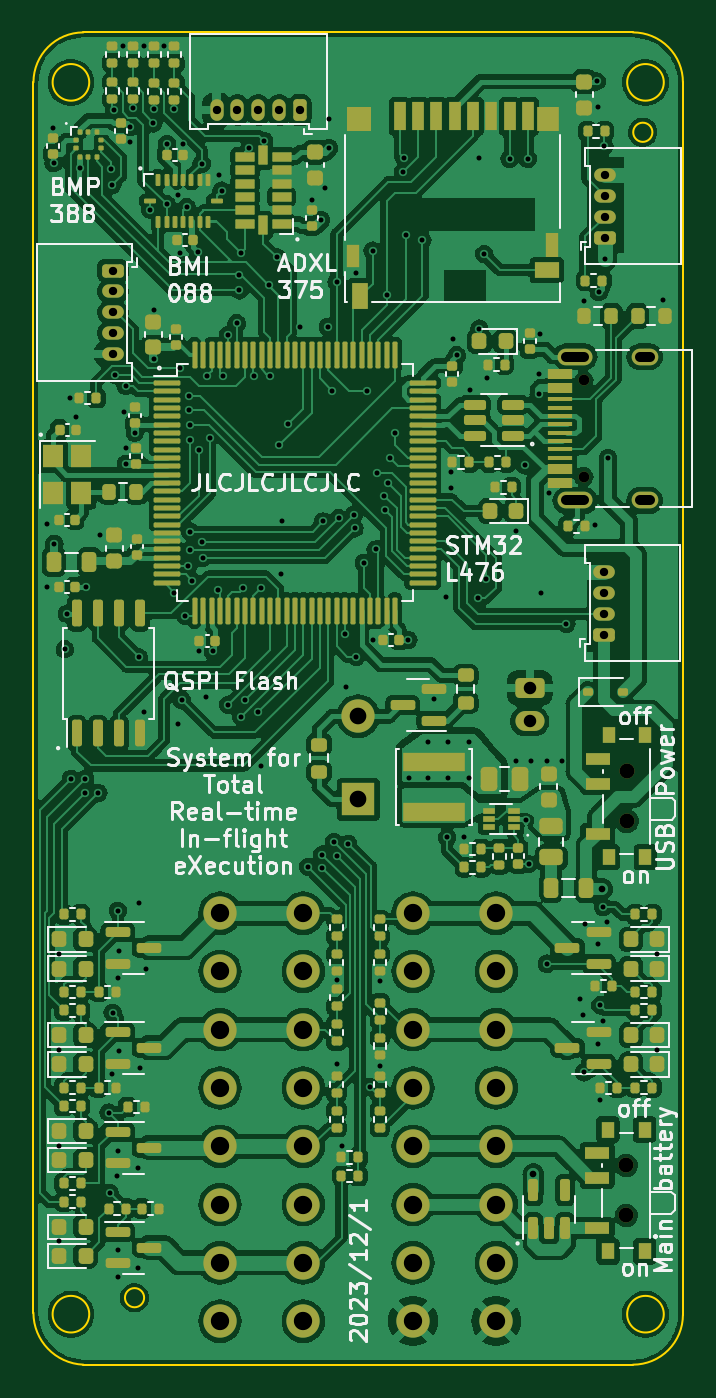
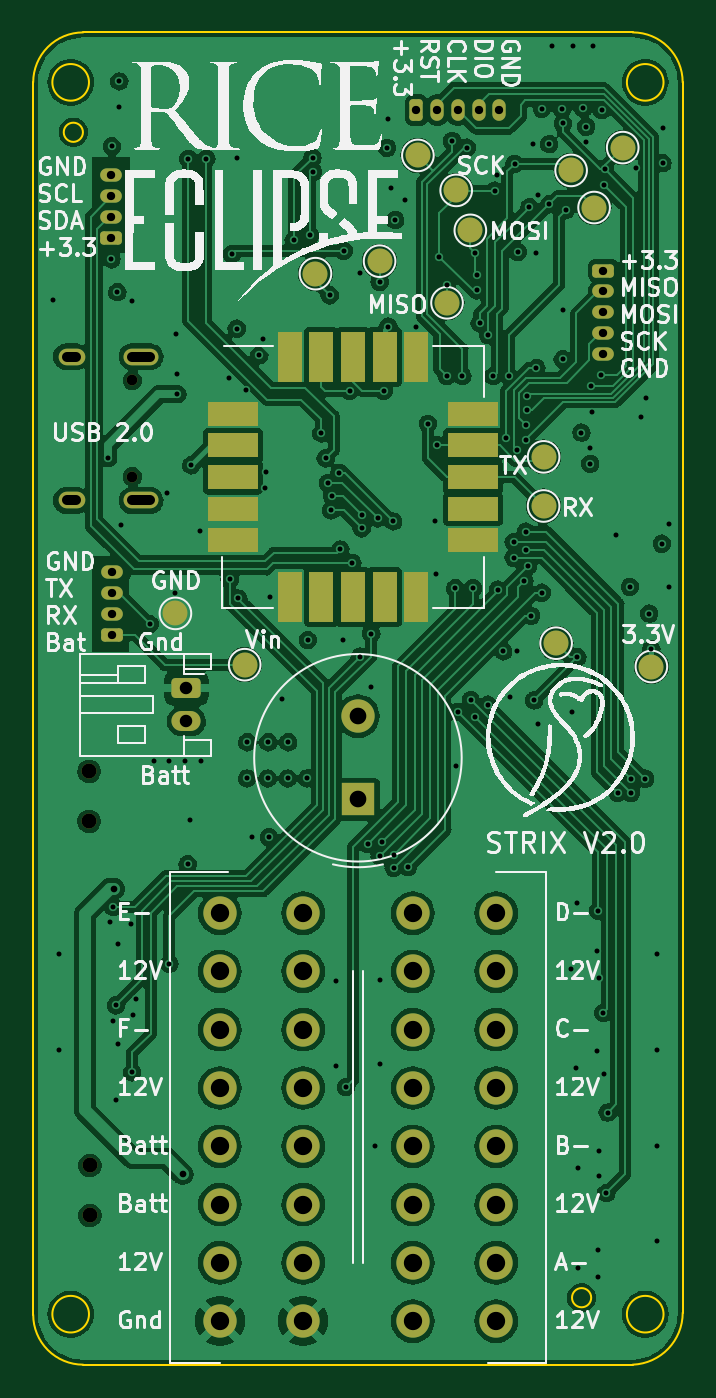
Circuit board: 11 layer files. Board 39.0 x 80.0 mm.
- bottom_copper: Flight Computer-B_Cu.gbl (230458 bytes)
- bottom_mask: Flight Computer-B_Mask.gbs (4807 bytes)
- paste: Flight Computer-B_Paste.gbp (1050 bytes)
- bottom_silk: Flight Computer-B_Silkscreen.gbo (120948 bytes)
- outline: Flight Computer-Edge_Cuts.gm1 (1507 bytes)
- top_copper: Flight Computer-F_Cu.gtl (459941 bytes)
- top_mask: Flight Computer-F_Mask.gts (20626 bytes)
- paste: Flight Computer-F_Paste.gtp (18146 bytes)
- top_silk: Flight Computer-F_Silkscreen.gto (99736 bytes)
- drill: Flight Computer-NPTH.drl (499 bytes)
- drill: Flight Computer-PTH.drl (4854 bytes)

=== bottom_copper: Flight Computer-B_Cu.gbl (230458 bytes, source omitted) ===
=== bottom_mask: Flight Computer-B_Mask.gbs ===
%TF.GenerationSoftware,KiCad,Pcbnew,7.0.2-0*%
%TF.CreationDate,2023-12-01T11:24:17-06:00*%
%TF.ProjectId,Flight Computer,466c6967-6874-4204-936f-6d7075746572,1.1*%
%TF.SameCoordinates,Original*%
%TF.FileFunction,Soldermask,Bot*%
%TF.FilePolarity,Negative*%
%FSLAX46Y46*%
G04 Gerber Fmt 4.6, Leading zero omitted, Abs format (unit mm)*
G04 Created by KiCad (PCBNEW 7.0.2-0) date 2023-12-01 11:24:17*
%MOMM*%
%LPD*%
G01*
G04 APERTURE LIST*
G04 Aperture macros list*
%AMRoundRect*
0 Rectangle with rounded corners*
0 $1 Rounding radius*
0 $2 $3 $4 $5 $6 $7 $8 $9 X,Y pos of 4 corners*
0 Add a 4 corners polygon primitive as box body*
4,1,4,$2,$3,$4,$5,$6,$7,$8,$9,$2,$3,0*
0 Add four circle primitives for the rounded corners*
1,1,$1+$1,$2,$3*
1,1,$1+$1,$4,$5*
1,1,$1+$1,$6,$7*
1,1,$1+$1,$8,$9*
0 Add four rect primitives between the rounded corners*
20,1,$1+$1,$2,$3,$4,$5,0*
20,1,$1+$1,$4,$5,$6,$7,0*
20,1,$1+$1,$6,$7,$8,$9,0*
20,1,$1+$1,$8,$9,$2,$3,0*%
G04 Aperture macros list end*
%ADD10C,0.900000*%
%ADD11RoundRect,0.200000X0.450000X-0.200000X0.450000X0.200000X-0.450000X0.200000X-0.450000X-0.200000X0*%
%ADD12O,1.300000X0.800000*%
%ADD13C,0.650000*%
%ADD14O,2.100000X1.000000*%
%ADD15O,1.600000X1.000000*%
%ADD16RoundRect,0.200000X0.200000X0.450000X-0.200000X0.450000X-0.200000X-0.450000X0.200000X-0.450000X0*%
%ADD17O,0.800000X1.300000*%
%ADD18RoundRect,0.200000X-0.450000X0.200000X-0.450000X-0.200000X0.450000X-0.200000X0.450000X0.200000X0*%
%ADD19C,1.500000*%
%ADD20RoundRect,0.250000X-0.625000X0.350000X-0.625000X-0.350000X0.625000X-0.350000X0.625000X0.350000X0*%
%ADD21O,1.750000X1.200000*%
%ADD22C,2.000000*%
%ADD23R,3.000000X1.500000*%
%ADD24R,1.500000X3.000000*%
%ADD25R,2.000000X2.000000*%
G04 APERTURE END LIST*
D10*
%TO.C,SW1*%
X119640000Y-65900000D03*
X119640000Y-62900000D03*
%TD*%
D11*
%TO.C,J8*%
X118270000Y-54690000D03*
D12*
X118270000Y-53440000D03*
X118270000Y-52190000D03*
X118270000Y-50940000D03*
%TD*%
D13*
%TO.C,J7*%
X117050000Y-45210000D03*
X117050000Y-39430000D03*
D14*
X116520000Y-46640000D03*
D15*
X120700000Y-46640000D03*
D14*
X116520000Y-38000000D03*
D15*
X120700000Y-38000000D03*
%TD*%
D16*
%TO.C,J3*%
X100000000Y-23200000D03*
D17*
X98750000Y-23200000D03*
X97500000Y-23200000D03*
X96250000Y-23200000D03*
X95000000Y-23200000D03*
%TD*%
D11*
%TO.C,J9*%
X118300000Y-30857500D03*
D12*
X118300000Y-29607500D03*
X118300000Y-28357500D03*
X118300000Y-27107500D03*
%TD*%
D10*
%TO.C,SW2*%
X119600000Y-89570000D03*
X119600000Y-86570000D03*
%TD*%
D18*
%TO.C,J5*%
X88760000Y-32840000D03*
D12*
X88760000Y-34090000D03*
X88760000Y-35340000D03*
X88760000Y-36590000D03*
X88760000Y-37840000D03*
%TD*%
D19*
%TO.C,TP10*%
X92350000Y-44020000D03*
%TD*%
%TO.C,TP15*%
X91600000Y-55210000D03*
%TD*%
D20*
%TO.C,J4*%
X113800000Y-57900000D03*
D21*
X113800000Y-59900000D03*
%TD*%
D19*
%TO.C,TP5*%
X97600000Y-28020000D03*
%TD*%
%TO.C,TP4*%
X96750000Y-30420000D03*
%TD*%
%TO.C,TP1*%
X110300000Y-56500000D03*
%TD*%
%TO.C,TP11*%
X92350000Y-46970000D03*
%TD*%
%TO.C,TP6*%
X87600000Y-25450000D03*
%TD*%
%TO.C,TP7*%
X99900000Y-25920000D03*
%TD*%
D22*
%TO.C,J2*%
X95200000Y-95920000D03*
X100200000Y-95920000D03*
X95200000Y-92420000D03*
X100200000Y-92420000D03*
X95200000Y-88920000D03*
X100200000Y-88920000D03*
X95200000Y-85420000D03*
X100200000Y-85420000D03*
X95200000Y-81920000D03*
X100200000Y-81920000D03*
X95200000Y-78420000D03*
X100200000Y-78420000D03*
X95200000Y-74920000D03*
X100200000Y-74920000D03*
X95200000Y-71420000D03*
X100200000Y-71420000D03*
%TD*%
D23*
%TO.C,U11*%
X111000000Y-41432500D03*
X111000000Y-43332500D03*
X111000000Y-45232500D03*
X111000000Y-47132500D03*
X111000000Y-49032500D03*
D24*
X107600000Y-52432500D03*
X105700000Y-52432500D03*
X103800000Y-52432500D03*
X101900000Y-52432500D03*
X100000000Y-52432500D03*
D23*
X96600000Y-49032500D03*
X96600000Y-47132500D03*
X96600000Y-45232500D03*
X96600000Y-43332500D03*
X96600000Y-41432500D03*
D24*
X100000000Y-38032500D03*
X101900000Y-38032500D03*
X103800000Y-38032500D03*
X105700000Y-38032500D03*
X107600000Y-38032500D03*
%TD*%
D19*
%TO.C,TP9*%
X90700000Y-26820000D03*
%TD*%
D25*
%TO.C,BZ1*%
X103500000Y-64590000D03*
D22*
X103500000Y-59590000D03*
%TD*%
D19*
%TO.C,TP3*%
X98150000Y-34770000D03*
%TD*%
%TO.C,TP2*%
X85880000Y-56610000D03*
%TD*%
%TO.C,TP13*%
X106050000Y-33020000D03*
%TD*%
%TO.C,TP14*%
X102200000Y-32270000D03*
%TD*%
D22*
%TO.C,J1*%
X111790000Y-71420000D03*
X106790000Y-71420000D03*
X111790000Y-74920000D03*
X106790000Y-74920000D03*
X111790000Y-78420000D03*
X106790000Y-78420000D03*
X111790000Y-81920000D03*
X106790000Y-81920000D03*
X111790000Y-85420000D03*
X106790000Y-85420000D03*
X111790000Y-88920000D03*
X106790000Y-88920000D03*
X111790000Y-92420000D03*
X106790000Y-92420000D03*
X111790000Y-95920000D03*
X106790000Y-95920000D03*
%TD*%
D19*
%TO.C,TP8*%
X89320000Y-29050000D03*
%TD*%
%TO.C,TP12*%
X114460000Y-53420000D03*
%TD*%
M02*

=== paste: Flight Computer-B_Paste.gbp ===
%TF.GenerationSoftware,KiCad,Pcbnew,7.0.2-0*%
%TF.CreationDate,2023-12-01T11:24:17-06:00*%
%TF.ProjectId,Flight Computer,466c6967-6874-4204-936f-6d7075746572,1.1*%
%TF.SameCoordinates,Original*%
%TF.FileFunction,Paste,Bot*%
%TF.FilePolarity,Positive*%
%FSLAX46Y46*%
G04 Gerber Fmt 4.6, Leading zero omitted, Abs format (unit mm)*
G04 Created by KiCad (PCBNEW 7.0.2-0) date 2023-12-01 11:24:17*
%MOMM*%
%LPD*%
G01*
G04 APERTURE LIST*
%ADD10R,3.000000X1.500000*%
%ADD11R,1.500000X3.000000*%
G04 APERTURE END LIST*
D10*
%TO.C,U11*%
X111000000Y-41432500D03*
X111000000Y-43332500D03*
X111000000Y-45232500D03*
X111000000Y-47132500D03*
X111000000Y-49032500D03*
D11*
X107600000Y-52432500D03*
X105700000Y-52432500D03*
X103800000Y-52432500D03*
X101900000Y-52432500D03*
X100000000Y-52432500D03*
D10*
X96600000Y-49032500D03*
X96600000Y-47132500D03*
X96600000Y-45232500D03*
X96600000Y-43332500D03*
X96600000Y-41432500D03*
D11*
X100000000Y-38032500D03*
X101900000Y-38032500D03*
X103800000Y-38032500D03*
X105700000Y-38032500D03*
X107600000Y-38032500D03*
%TD*%
M02*

=== bottom_silk: Flight Computer-B_Silkscreen.gbo (120948 bytes, source omitted) ===
=== outline: Flight Computer-Edge_Cuts.gm1 ===
%TF.GenerationSoftware,KiCad,Pcbnew,7.0.2-0*%
%TF.CreationDate,2023-12-01T11:24:17-06:00*%
%TF.ProjectId,Flight Computer,466c6967-6874-4204-936f-6d7075746572,1.1*%
%TF.SameCoordinates,Original*%
%TF.FileFunction,Profile,NP*%
%FSLAX46Y46*%
G04 Gerber Fmt 4.6, Leading zero omitted, Abs format (unit mm)*
G04 Created by KiCad (PCBNEW 7.0.2-0) date 2023-12-01 11:24:17*
%MOMM*%
%LPD*%
G01*
G04 APERTURE LIST*
%TA.AperFunction,Profile*%
%ADD10C,0.100000*%
%TD*%
%TA.AperFunction,Profile*%
%ADD11C,0.150000*%
%TD*%
G04 APERTURE END LIST*
D10*
X123000000Y-21532500D02*
G75*
G03*
X120000000Y-18532500I-3000000J0D01*
G01*
X87350000Y-21532500D02*
G75*
G03*
X87350000Y-21532500I-1100000J0D01*
G01*
X87000000Y-18532500D02*
G75*
G03*
X84000000Y-21532500I0J-3000000D01*
G01*
D11*
X121166000Y-24530000D02*
G75*
G03*
X121166000Y-24530000I-576000J0D01*
G01*
D10*
X120000000Y-18532500D02*
X87000000Y-18532500D01*
X87350000Y-95500000D02*
G75*
G03*
X87350000Y-95500000I-1100000J0D01*
G01*
X121850000Y-21532500D02*
G75*
G03*
X121850000Y-21532500I-1100000J0D01*
G01*
X120000000Y-98532500D02*
G75*
G03*
X123000000Y-95532500I0J3000000D01*
G01*
X83997645Y-95411180D02*
G75*
G03*
X87000000Y-98532499I3123655J-20D01*
G01*
X121850000Y-95500000D02*
G75*
G03*
X121850000Y-95500000I-1100000J0D01*
G01*
X87000000Y-98532500D02*
X120000000Y-98532500D01*
D11*
X90646000Y-94510000D02*
G75*
G03*
X90646000Y-94510000I-576000J0D01*
G01*
D10*
X123000000Y-95532500D02*
X123000000Y-21532500D01*
X84000000Y-21532500D02*
X84000000Y-95411180D01*
M02*

=== top_copper: Flight Computer-F_Cu.gtl (459941 bytes, source omitted) ===
=== top_mask: Flight Computer-F_Mask.gts (20626 bytes, source omitted) ===
=== paste: Flight Computer-F_Paste.gtp (18146 bytes, source omitted) ===
=== top_silk: Flight Computer-F_Silkscreen.gto (99736 bytes, source omitted) ===
=== drill: Flight Computer-NPTH.drl ===
M48
; DRILL file {KiCad 7.0.2-0} date 2023 December 01, Friday 11:24:21
; FORMAT={-:-/ absolute / metric / decimal}
; #@! TF.CreationDate,2023-12-01T11:24:21-06:00
; #@! TF.GenerationSoftware,Kicad,Pcbnew,7.0.2-0
; #@! TF.FileFunction,NonPlated,1,4,NPTH
FMAT,2
METRIC
; #@! TA.AperFunction,NonPlated,NPTH,ComponentDrill
T1C0.650
; #@! TA.AperFunction,NonPlated,NPTH,ComponentDrill
T2C0.900
%
G90
G05
T1
X117.05Y-39.43
X117.05Y-45.21
T2
X119.6Y-86.57
X119.6Y-89.57
X119.64Y-62.9
X119.64Y-65.9
T0
M30

=== drill: Flight Computer-PTH.drl ===
M48
; DRILL file {KiCad 7.0.2-0} date 2023 December 01, Friday 11:24:21
; FORMAT={-:-/ absolute / metric / decimal}
; #@! TF.CreationDate,2023-12-01T11:24:21-06:00
; #@! TF.GenerationSoftware,Kicad,Pcbnew,7.0.2-0
; #@! TF.FileFunction,Plated,1,4,PTH
FMAT,2
METRIC
; #@! TA.AperFunction,Plated,PTH,ViaDrill
T1C0.300
; #@! TA.AperFunction,Plated,PTH,ViaDrill
T2C0.400
; #@! TA.AperFunction,Plated,PTH,ComponentDrill
T3C0.500
; #@! TA.AperFunction,Plated,PTH,ComponentDrill
T4C0.600
; #@! TA.AperFunction,Plated,PTH,ComponentDrill
T5C0.750
; #@! TA.AperFunction,Plated,PTH,ComponentDrill
T6C1.000
; #@! TA.AperFunction,Plated,PTH,ComponentDrill
T7C1.100
%
G90
G05
T1
X84.8Y-48.032
X84.82Y-51.82
X85.18Y-24.26
X85.21Y-26.39
X85.25Y-49.232
X85.55Y-73.88
X85.55Y-79.63
X85.55Y-85.38
X85.56Y-91.12
X85.88Y-55.57
X86.01Y-53.43
X86.18Y-40.5
X86.25Y-63.35
X86.53Y-41.652
X86.81Y-26.7
X87.1Y-63.35
X87.1Y-64.2
X87.17Y-51.82
X87.9Y-64.2
X88.0Y-48.732
X88.51Y-83.39
X88.59Y-88.23
X88.67Y-26.76
X88.74Y-81.1
X88.745Y-27.675
X88.76Y-77.4
X88.86Y-23.197
X88.91Y-39.12
X89.04Y-87.23
X89.05Y-75.31
X89.05Y-85.68
X89.07Y-71.28
X89.08Y-91.67
X89.09Y-93.24
X89.13Y-73.68
X89.13Y-79.69
X89.36Y-19.34
X89.45Y-41.31
X89.53Y-39.747
X89.55Y-43.47
X89.55Y-44.438
X89.8Y-24.2
X89.81Y-25.13
X89.98Y-23.1
X90.08Y-42.56
X90.27Y-86.71
X90.29Y-92.74
X90.32Y-70.8
X90.325Y-56.045
X90.41Y-80.7
X90.61Y-19.34
X90.65Y-59.37
X90.73Y-74.76
X91.0Y-29.17
X91.2Y-24.0
X91.21Y-35.18
X91.21Y-38.17
X91.25Y-23.15
X91.86Y-19.37
X92.004Y-28.854
X92.02Y-25.239
X92.46Y-23.12
X92.468Y-52.179
X92.658Y-28.293
X92.668Y-60.038
X92.79Y-38.68
X92.805Y-31.765
X92.925Y-58.645
X92.98Y-25.239
X93.108Y-53.562
X93.2Y-29.02
X93.295Y-50.582
X93.34Y-40.35
X93.34Y-41.22
X93.4Y-49.61
X93.42Y-42.12
X93.42Y-48.51
X93.43Y-42.98
X93.5Y-51.45
X93.9Y-31.72
X93.93Y-43.61
X93.95Y-55.67
X94.096Y-26.421
X94.149Y-49.136
X94.151Y-50.083
X94.35Y-58.47
X94.437Y-39.167
X94.604Y-42.876
X94.777Y-55.693
X95.099Y-51.999
X95.16Y-27.11
X95.3Y-28.032
X95.38Y-39.17
X95.7Y-36.69
X95.702Y-58.898
X96.2Y-35.997
X96.35Y-33.082
X96.37Y-34.02
X96.45Y-31.794
X96.469Y-59.617
X96.59Y-51.909
X96.725Y-58.615
X96.97Y-25.45
X97.225Y-39.17
X97.505Y-59.325
X97.64Y-62.6
X97.658Y-51.908
X97.852Y-25.05
X98.15Y-33.692
X98.174Y-39.169
X98.604Y-32.02
X98.75Y-43.332
X98.84Y-51.06
X98.9Y-47.883
X99.3Y-42.04
X100.0Y-36.22
X100.5Y-68.65
X100.7Y-28.62
X101.266Y-29.796
X101.35Y-67.9
X101.35Y-68.7
X101.38Y-47.9
X101.51Y-27.87
X101.674Y-36.201
X101.72Y-23.71
X101.75Y-25.47
X101.947Y-40.045
X102.05Y-67.15
X102.2Y-33.52
X102.2Y-68.0
X102.2Y-75.42
X102.2Y-80.5
X102.32Y-47.71
X102.5Y-85.4
X102.7Y-54.64
X102.74Y-57.85
X102.9Y-67.25
X103.23Y-47.51
X103.28Y-48.31
X103.35Y-33.008
X103.39Y-56.02
X103.84Y-50.39
X104.0Y-40.05
X104.23Y-81.87
X104.361Y-31.64
X104.4Y-55.02
X104.55Y-49.58
X104.61Y-44.98
X104.8Y-75.47
X104.8Y-80.6
X105.06Y-46.37
X105.12Y-47.23
X105.2Y-34.32
X105.31Y-45.59
X105.437Y-44.105
X105.71Y-42.612
X106.2Y-26.91
X106.228Y-26.048
X106.37Y-30.72
X106.512Y-55.02
X106.56Y-63.33
X107.36Y-31.02
X107.69Y-61.16
X107.71Y-63.33
X108.05Y-58.55
X108.76Y-52.432
X108.84Y-66.86
X108.89Y-61.16
X108.91Y-63.33
X109.05Y-44.95
X109.06Y-45.92
X109.18Y-36.92
X109.42Y-37.92
X109.86Y-66.87
X110.14Y-61.16
X110.16Y-63.33
X110.21Y-39.99
X110.675Y-52.525
X110.75Y-26.1
X110.78Y-36.32
X111.07Y-31.842
X111.199Y-51.379
X111.25Y-39.27
X112.6Y-26.12
X112.95Y-62.3
X112.99Y-48.45
X113.515Y-44.525
X113.6Y-65.85
X113.69Y-26.12
X113.73Y-68.48
X113.9Y-62.3
X114.34Y-40.26
X114.35Y-39.07
X114.43Y-36.62
X114.46Y-52.2
X114.83Y-74.45
X114.85Y-62.3
X114.95Y-46.2
X115.75Y-62.3
X116.0Y-54.06
X116.81Y-76.55
X117.02Y-77.54
X117.055Y-34.67
X117.06Y-80.98
X117.1Y-72.07
X117.72Y-48.14
X117.83Y-21.48
X117.87Y-23.04
X117.92Y-73.28
X117.92Y-79.3
X117.95Y-34.133
X118.03Y-82.64
X118.04Y-76.96
X118.2Y-71.05
X118.2Y-77.9
X118.28Y-25.37
X118.3Y-32.16
X118.41Y-71.95
X118.5Y-44.09
X121.45Y-73.87
X121.45Y-79.63
X121.805Y-34.62
T2
X114.02Y-87.08
X118.15Y-69.95
T3
X88.76Y-32.84
X88.76Y-34.09
X88.76Y-35.34
X88.76Y-36.59
X88.76Y-37.84
X95.0Y-23.2
X96.25Y-23.2
X97.5Y-23.2
X98.75Y-23.2
X100.0Y-23.2
X118.27Y-50.94
X118.27Y-52.19
X118.27Y-53.44
X118.27Y-54.69
X118.3Y-27.107
X118.3Y-28.357
X118.3Y-29.607
X118.3Y-30.857
T5
X113.8Y-57.9
X113.8Y-59.9
T6
X103.5Y-59.59
X103.5Y-64.59
T7
X95.2Y-71.42
X95.2Y-74.92
X95.2Y-78.42
X95.2Y-81.92
X95.2Y-85.42
X95.2Y-88.92
X95.2Y-92.42
X95.2Y-95.92
X100.2Y-71.42
X100.2Y-74.92
X100.2Y-78.42
X100.2Y-81.92
X100.2Y-85.42
X100.2Y-88.92
X100.2Y-92.42
X100.2Y-95.92
X106.79Y-71.42
X106.79Y-74.92
X106.79Y-78.42
X106.79Y-81.92
X106.79Y-85.42
X106.79Y-88.92
X106.79Y-92.42
X106.79Y-95.92
X111.79Y-71.42
X111.79Y-74.92
X111.79Y-78.42
X111.79Y-81.92
X111.79Y-85.42
X111.79Y-88.92
X111.79Y-92.42
X111.79Y-95.92
T4
X115.97Y-38.0G85X117.07Y-38.0
G05
X115.97Y-46.64G85X117.07Y-46.64
G05
X120.4Y-38.0G85X121.0Y-38.0
G05
X120.4Y-46.64G85X121.0Y-46.64
G05
T0
M30

